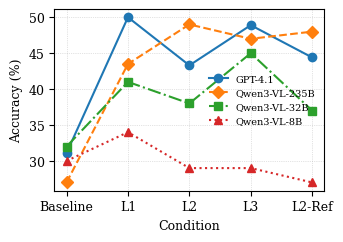

The matplotlib source for this figure:
import matplotlib.pyplot as plt
import numpy as np

# Condições
conditions = ["Baseline", "L1", "L2", "L3", "L2-Ref"]
x = np.arange(len(conditions))

# ===== Dados =====
gpt41 = [31.1, 50.0, 43.3, 48.9, 44.4]
qwen_235b = [27.0, 43.5, 49.0, 47.0, 48.0]
qwen_32b = [32.0, 41.0, 38.0, 45.0, 37.0]
qwen_8b = [30.0, 34.0, 29.0, 29.0, 27.0]

# ===== IEEE =====
plt.rcParams.update({
    "font.family": "serif",
    "font.size": 9
})

plt.figure(figsize=(3.5, 2.5))  # largura típica IEEE (coluna única)

# Linhas com marcadores distintos (funciona em preto e branco)
plt.plot(x, gpt41, marker='o', linestyle='-', linewidth=1.5, label='GPT-4.1')
plt.plot(x, qwen_235b, marker='D', linestyle='--', linewidth=1.5, label='Qwen3-VL-235B')
plt.plot(x, qwen_32b, marker='s', linestyle='-.', linewidth=1.5, label='Qwen3-VL-32B')
plt.plot(x, qwen_8b, marker='^', linestyle=':', linewidth=1.5, label='Qwen3-VL-8B')

# Eixos
plt.xticks(x, conditions)
plt.ylabel("Accuracy (%)")
plt.xlabel("Condition")

# Grid leve (opcional, IEEE aceita discreto)
plt.grid(True, linestyle=':', linewidth=0.5, alpha=0.7)

# Legenda compacta
plt.legend(fontsize=7, loc='best', frameon=False)

plt.tight_layout()

# Salvar em alta qualidade
plt.savefig("ieee_grounding_plot.pdf", bbox_inches='tight')
plt.savefig("ieee_grounding_plot.png", dpi=300, bbox_inches='tight')

plt.show()
